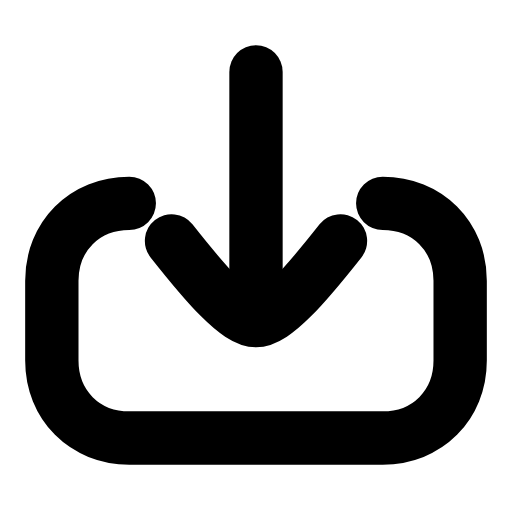
t = 0.00 s
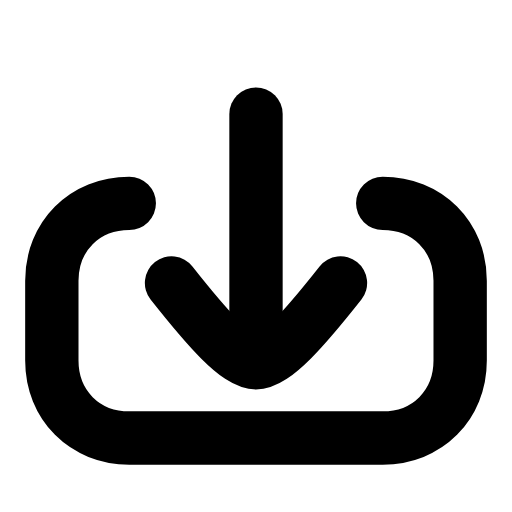
t = 0.21 s
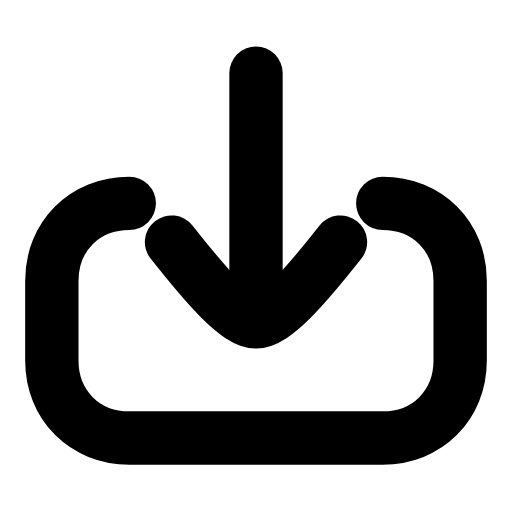
t = 0.46 s
t = 0.68 s: frame unchanged from t = 0.00 s, image omitted
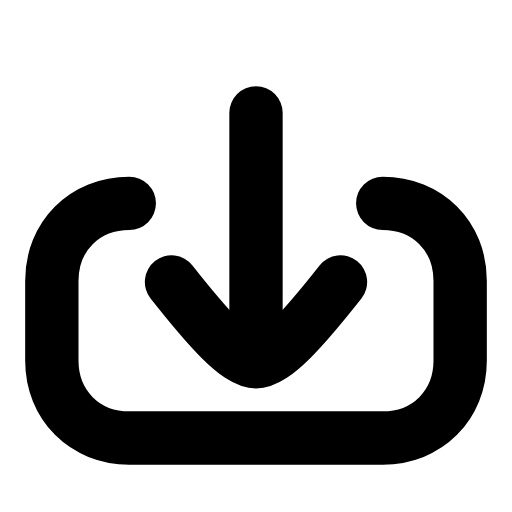
t = 0.96 s
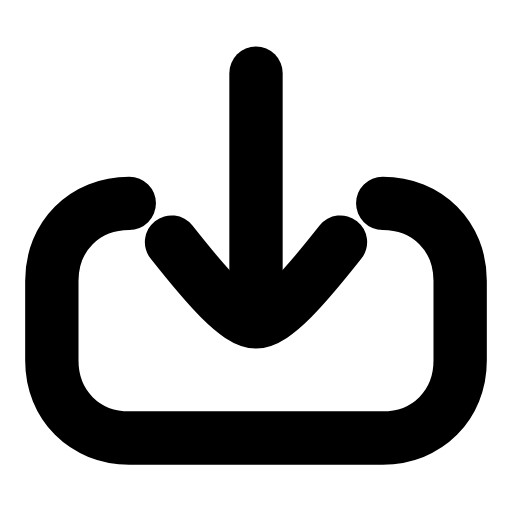
t = 1.17 s

The animated SVG that drew these frames (rendered in a browser with its animation timeline set to each time). Animation: 1 SMIL element (animateTransform=1); one cycle of 1.40 s, repeats indefinitely.

<svg xmlns="http://www.w3.org/2000/svg" width="24" height="24" viewBox="0 0 24 24" fill="none"><g transform="translate(-1.2 -0.369) scale(1.1)"><path stroke="currentColor" stroke-width="2.273" stroke-linecap="round" stroke-linejoin="round" fill="none" d="M17.4 9C19.3 9 20.7 10.4 20.7 12.3L20.7 15.7C20.7 17.6 19.3 19 17.4 19L6.6 19C4.7 19 3.3 17.6 3.3 15.7L3.3 12.3C3.3 10.4 4.7 9 6.6 9"></path><g><animateTransform attributeName="transform" type="translate" values="0 0;0 1.8;0 0;0 0;0 1.8;0 0;0 0" keyTimes="0;0.2025;0.45;0.6;0.765;0.9;1" dur="1.4s" repeatCount="indefinite" calcMode="spline" keySplines="0.16 1 0.3 1;0.16 1 0.3 1;0.16 1 0.3 1;0.16 1 0.3 1;0.16 1 0.3 1;0.16 1 0.3 1"/><line stroke="currentColor" stroke-width="2.273" stroke-linecap="round" stroke-linejoin="round" fill="none" x1="12" y1="3.4" x2="12" y2="13.6"></line><path stroke="currentColor" stroke-width="2.273" stroke-linecap="round" stroke-linejoin="round" fill="none" d="M8.4 10.6C9.9 12.5 11.2 14 12 14S14.1 12.5 15.6 10.6"></path></g></g></svg>
